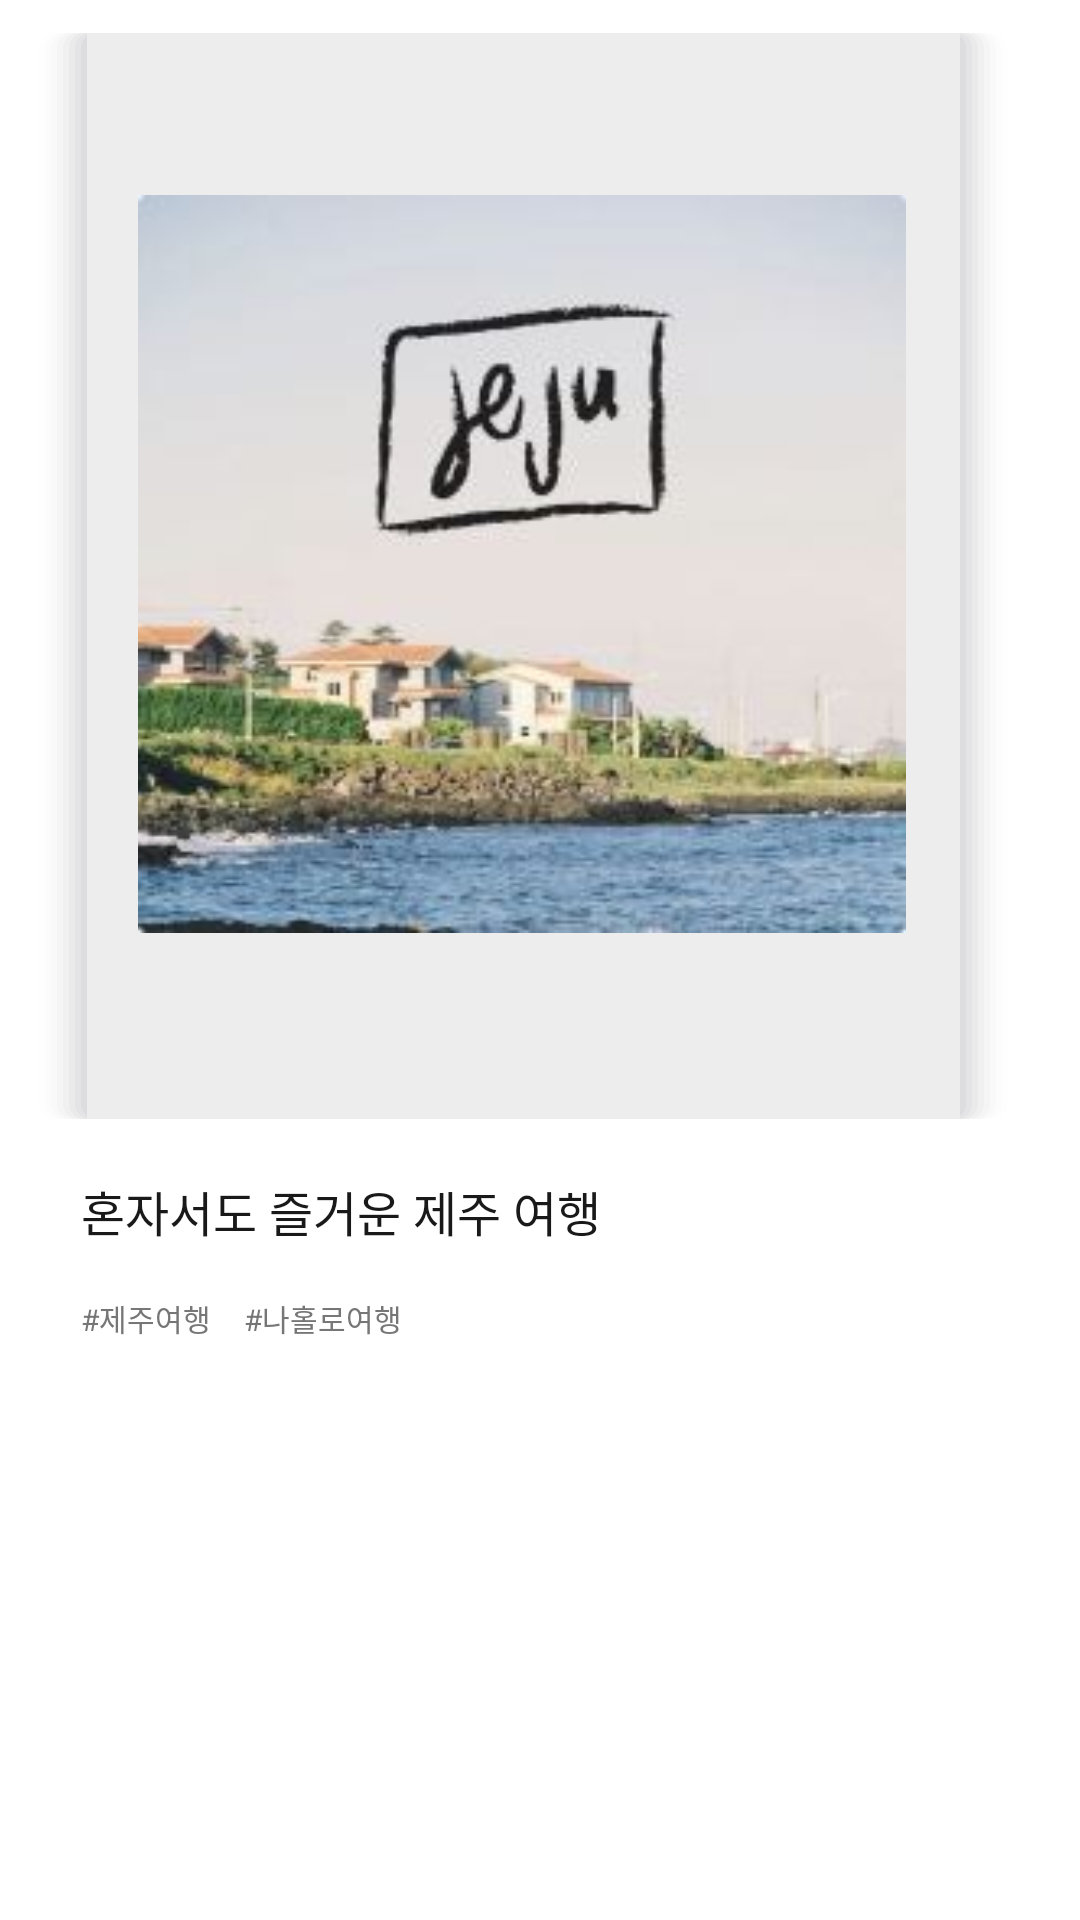

Android layout source for this screen:
<!-- AndroidManifest.xml: application theme Theme.Momentrip -->
<!-- res/layout/real_p.xml -->
<?xml version="1.0" encoding="utf-8"?>
<RelativeLayout xmlns:android="http://schemas.android.com/apk/res/android"
    android:layout_width="match_parent"
    android:layout_height="match_parent">

    <FrameLayout
        android:id="@+id/click_j1"
        android:layout_width="wrap_content"
        android:layout_height="wrap_content"
        android:layout_alignParentLeft="true"
        android:layout_alignParentTop="true"
        android:layout_marginLeft="11dp"
        android:layout_marginTop="11dp">

        <ImageView
            android:layout_width="327dp"
            android:layout_height="362dp"
            android:background="@drawable/photo2" />

        <ImageView
            android:layout_width="256dp"
            android:layout_height="246dp"
            android:layout_marginStart="35dp"
            android:layout_marginLeft="35dp"
            android:layout_marginTop="54dp"
            android:background="@drawable/sample_picture1" />

    </FrameLayout>

    <TextView
        android:id="@+id/textView"
        android:layout_width="wrap_content"
        android:layout_height="35dp"
        android:layout_below="@+id/click_j1"
        android:layout_alignParentStart="true"
        android:layout_alignParentLeft="true"
        android:layout_marginStart="27dp"
        android:layout_marginLeft="27dp"
        android:layout_marginTop="19dp"
        android:text="혼자서도 즐거운 제주 여행"
        android:textColor="#191919"
        android:textSize="16dp" />

    <LinearLayout
        android:layout_width="wrap_content"
        android:layout_height="wrap_content"
        android:layout_below="@+id/textView"
        android:layout_alignParentStart="true"
        android:layout_alignParentLeft="true"
        android:layout_marginStart="27dp"
        android:layout_marginLeft="27dp"
        android:layout_marginTop="5dp"
        android:orientation="horizontal">

        <TextView
            android:id="@+id/textView3"
            android:layout_width="wrap_content"
            android:layout_height="wrap_content"
            android:layout_marginRight="11dp"
            android:text="#제주여행"
            android:textColor="#767676"
            android:textSize="10dp"/>

        <TextView
            android:id="@+id/textView4"
            android:layout_width="wrap_content"
            android:layout_height="wrap_content"
            android:text="#나홀로여행"
            android:textColor="#767676"
            android:textSize="10dp"/>
    </LinearLayout>


</RelativeLayout>
<!-- resources referenced by this layout -->
<resources>
  <!-- drawable photo2: vector/xml drawable (drawable-v24, 2166 chars, omitted) -->
  <!-- drawable sample_picture1: jpg bitmap (drawable-v24, 17865 bytes) -->
  <style name="Theme.Momentrip" parent="Theme.MaterialComponents.Light.NoActionBar">
          
          <item name="colorPrimary">@color/purple_500</item>
          <item name="colorPrimaryVariant">@color/purple_700</item>
          <item name="colorOnPrimary">@color/white</item>
          
          <item name="colorSecondary">@color/teal_200</item>
          <item name="colorSecondaryVariant">@color/teal_700</item>
          <item name="colorOnSecondary">@color/black</item>
          
          <item name="android:statusBarColor" tools:targetApi="l">?attr/colorPrimaryVariant</item>
          
      </style>
  <color name="purple_500">#FF6200EE</color>
  <color name="purple_700">#FF3700B3</color>
  <color name="white">#FFFFFFFF</color>
  <color name="teal_200">#FF03DAC5</color>
  <color name="teal_700">#FF018786</color>
  <color name="black">#FF000000</color>
</resources>
